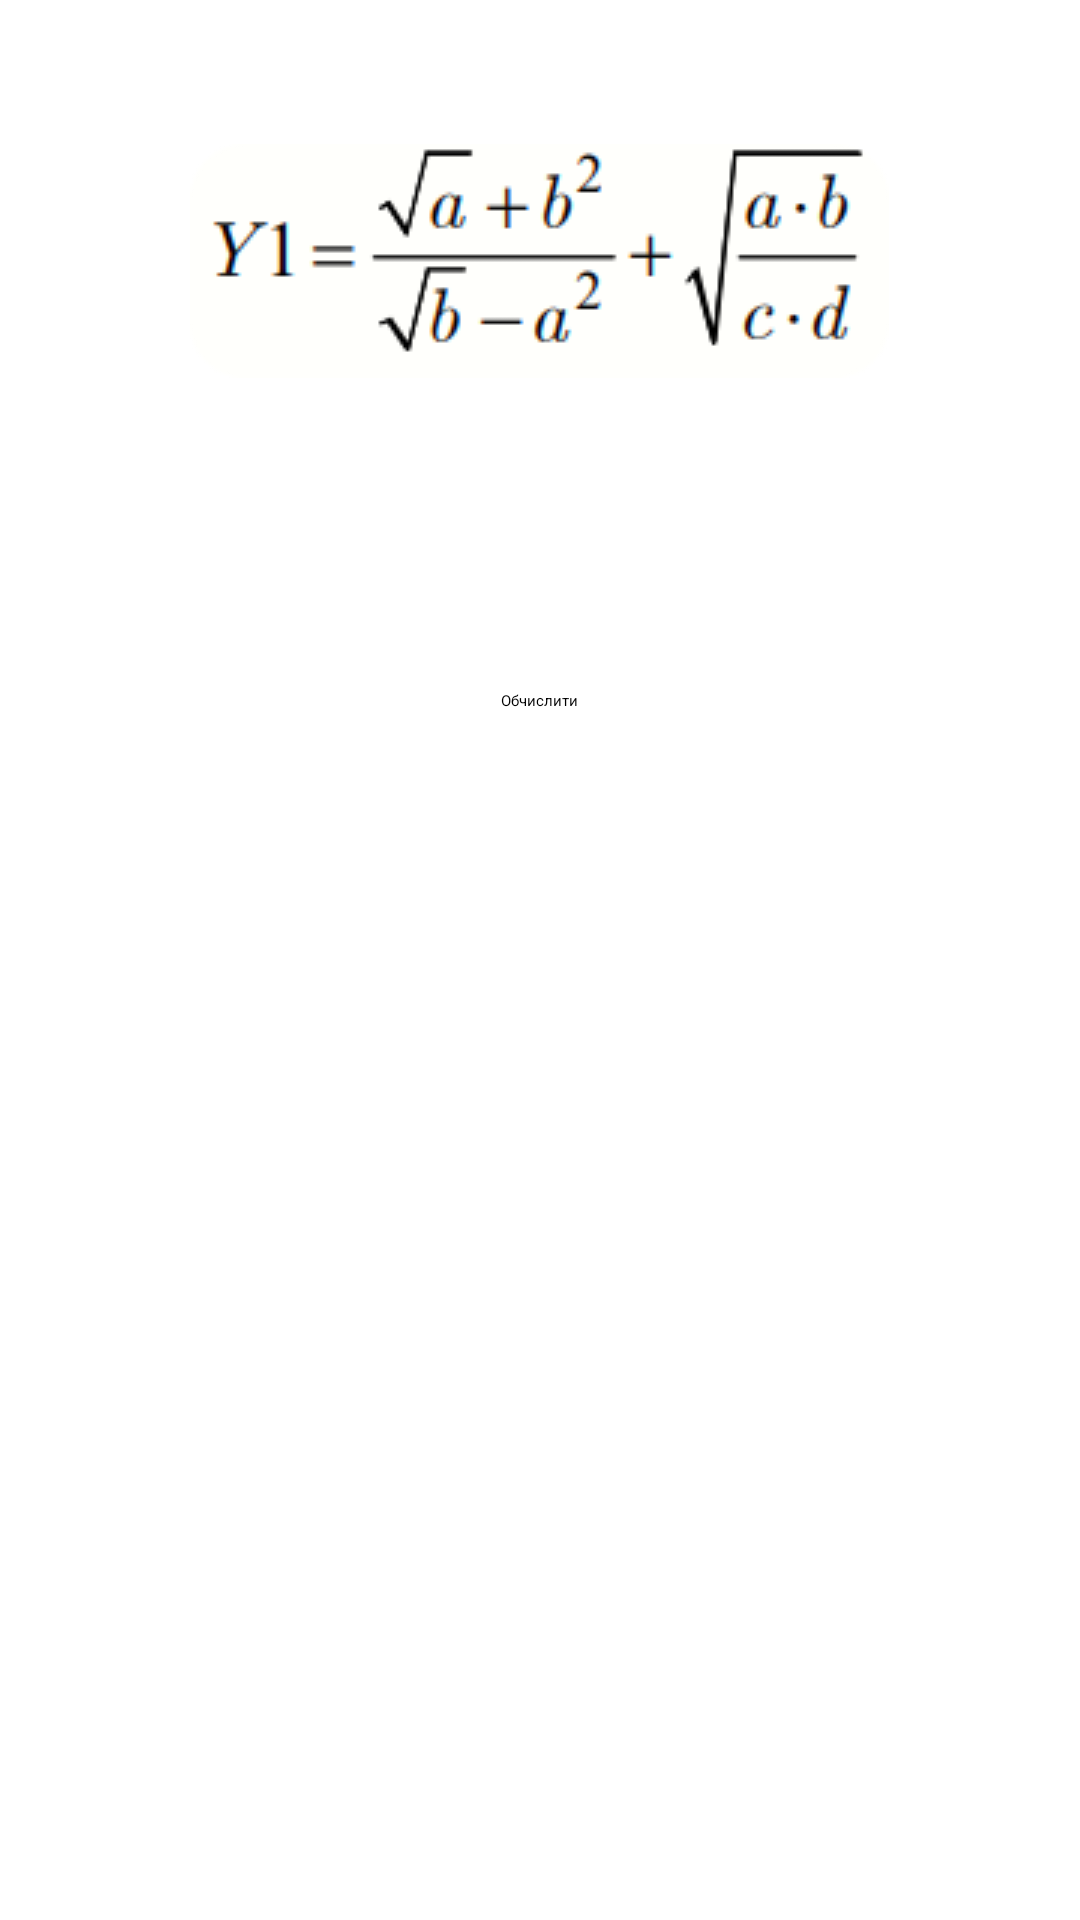

Android layout source for this screen:
<!-- AndroidManifest.xml: application theme Theme.Lab_1 -->
<!-- res/layout/fragment_1.xml -->
<?xml version="1.0" encoding="utf-8"?>
<FrameLayout xmlns:android="http://schemas.android.com/apk/res/android"
    xmlns:tools="http://schemas.android.com/tools"
    android:layout_width="match_parent"
    android:layout_height="match_parent"
    tools:context=".MainActivity">

    <RelativeLayout
        android:layout_width="fill_parent"
        android:layout_height="match_parent"
        android:background="@color/light_blue"
        tools:ignore="UselessParent">

        <TextView
            android:id="@+id/a1"
            android:layout_width="wrap_content"
            android:layout_height="wrap_content"
            android:layout_alignParentTop="true"
            android:layout_centerHorizontal="true"
            android:layout_marginTop="7dp"
            android:background="@drawable/rounded_corner"
            android:text="@string/linear_algorithm"
            android:textColor="@color/white"
            android:gravity="center"
            android:textSize="@dimen/micro_textSize"/>

        <ImageView
            android:id="@+id/img"
            android:layout_width="wrap_content"
            android:layout_height="wrap_content"
            android:layout_below="@+id/a1"
            android:contentDescription="@string/contentDescriptionContent"
            android:layout_centerHorizontal="true"
            android:layout_marginTop="14dp"
            android:src="@drawable/alg1"/>

        <TextView
            android:id="@+id/textView1"
            android:layout_width="wrap_content"
            android:layout_height="wrap_content"
            android:layout_below="@+id/img"
            android:layout_marginTop="34dp"
            android:layout_marginLeft="@dimen/space"
            android:layout_marginStart="@dimen/space"
            android:layout_alignParentStart="true"
            android:layout_alignParentLeft="true"
            android:background="@drawable/rounded_corner"
            android:text="@string/a"
            android:textColor="@color/white"
            android:gravity="center"
            android:textSize="@dimen/textSize"/>


        <TextView
            android:id="@+id/textView2"
            android:layout_width="wrap_content"
            android:layout_height="wrap_content"
            android:layout_below="@+id/img"
            android:layout_marginTop="34dp"
            android:layout_marginRight="@dimen/micro_space"
            android:layout_marginEnd="@dimen/micro_space"
            android:background="@drawable/rounded_corner"
            android:text="@string/b"
            android:textColor="@color/white"
            android:textSize="@dimen/textSize"
            android:layout_toLeftOf="@id/editText2"
            android:gravity="center"
            android:layout_toStartOf="@id/editText2" />

        <TextView
            android:id="@+id/textView3"
            android:layout_width="wrap_content"
            android:layout_height="wrap_content"
            android:layout_below="@+id/textView1"
            android:layout_marginTop="25dp"
            android:layout_marginLeft="@dimen/space"
            android:layout_marginStart="@dimen/space"
            android:layout_alignParentStart="true"
            android:background="@drawable/rounded_corner"
            android:text="@string/c"
            android:textColor="@color/white"
            android:textSize="@dimen/textSize"
            android:gravity="center"
            android:layout_alignParentLeft="true"/>

        <TextView
            android:id="@+id/textView4"
            android:layout_width="wrap_content"
            android:layout_height="wrap_content"
            android:layout_below="@+id/textView2"
            android:layout_marginTop="25dp"
            android:layout_marginRight="@dimen/micro_space"
            android:layout_marginEnd="@dimen/micro_space"
            android:background="@drawable/rounded_corner"
            android:text="@string/d"
            android:textColor="@color/white"
            android:textSize="@dimen/textSize"
            android:layout_toLeftOf="@id/editText4"
            android:gravity="center"
            android:layout_toStartOf="@id/editText4" />

        <EditText
            android:id="@+id/editText"
            android:layout_width="wrap_content"
            android:layout_height="wrap_content"
            android:layout_below="@+id/img"
            android:layout_marginLeft="@dimen/micro_space"
            android:layout_marginStart="@dimen/micro_space"
            android:layout_marginTop="27dp"
            android:hint="@string/input_a"
            android:textColor="@color/white"
            android:textColorHint="@color/white"
            android:textSize="@dimen/micro_textSize"
            android:layout_toRightOf="@+id/textView1"
            android:layout_toEndOf="@id/textView1"
            android:digits="0123456789"
            android:inputType="number"
            android:gravity="center"
            android:importantForAutofill="no"/>

        <EditText
            android:id="@+id/editText2"
            android:layout_width="wrap_content"
            android:layout_height="wrap_content"
            android:layout_below="@+id/img"
            android:layout_marginRight="@dimen/space"
            android:layout_marginEnd="@dimen/space"
            android:layout_alignParentRight="true"
            android:layout_alignParentEnd="true"
            android:layout_marginTop="27dp"
            android:hint="@string/input_b"
            android:textColor="@color/white"
            android:textColorHint="@color/white"
            android:textSize="@dimen/micro_textSize"
            android:digits="0123456789"
            android:inputType="number"
            android:gravity="center"
            android:importantForAutofill="no"/>

        <EditText
            android:id="@+id/editText3"
            android:layout_width="wrap_content"
            android:layout_height="wrap_content"
            android:layout_below="@+id/editText"
            android:layout_marginLeft="@dimen/micro_space"
            android:layout_marginStart="@dimen/micro_space"
            android:layout_marginTop="13dp"
            android:hint="@string/input_c"
            android:textColor="@color/white"
            android:textColorHint="@color/white"
            android:textSize="@dimen/micro_textSize"
            android:layout_toRightOf="@+id/textView3"
            android:layout_toEndOf="@id/textView3"
            android:digits="0123456789"
            android:inputType="number"
            android:gravity="center"
            android:importantForAutofill="no"/>

        <EditText
            android:id="@+id/editText4"
            android:layout_width="wrap_content"
            android:layout_height="wrap_content"
            android:layout_below="@+id/editText2"
            android:layout_marginRight="@dimen/space"
            android:layout_marginEnd="@dimen/space"
            android:layout_alignParentRight="true"
            android:layout_alignParentEnd="true"
            android:layout_marginTop="13dp"
            android:hint="@string/input_d"
            android:textColor="@color/white"
            android:textColorHint="@color/white"
            android:textSize="@dimen/micro_textSize"
            android:digits="0123456789"
            android:inputType="number"
            android:gravity="center"
            android:importantForAutofill="no"/>

        <TextView
            android:id="@+id/textView5"
            android:layout_width="wrap_content"
            android:layout_height="wrap_content"
            android:layout_below="@+id/buttoN"
            android:layout_centerHorizontal="true"
            android:textColor="@color/white"
            android:layout_marginTop="10dp"
            android:gravity="center"
            android:textSize="30sp"/>

        <Button
            android:onClick="calc1"
            android:id="@+id/buttoN"
            android:layout_width="wrap_content"
            android:layout_height="wrap_content"
            android:layout_below="@+id/editText4"
            android:layout_centerHorizontal="true"
            android:layout_marginTop="10dp"
            android:gravity="center"
            android:background="@drawable/rounded_corner"
            android:text="@string/calculate"/>

    </RelativeLayout>
</FrameLayout>
<!-- resources referenced by this layout -->
<resources>
  <dimen name="micro_space">3dp</dimen>
  <dimen name="micro_textSize">20sp</dimen>
  <dimen name="space">5dp</dimen>
  <dimen name="textSize">25sp</dimen>
  <!-- drawable alg1: png bitmap (drawable, 7831 bytes) -->
  <string name="a">\u0020a:\u0020</string>
  <string name="b">\u0020b:\u0020</string>
  <string name="c">\u0020c:\u0020</string>
  <string name="calculate">Обчислити</string>
  <string name="contentDescriptionContent">image with data</string>
  <string name="d">\u0020d:\u0020</string>
  <string name="input_a">\u0020Введіть a:\u0020</string>
  <string name="input_b">\u0020Введіть b:\u0020</string>
  <string name="input_c">\u0020Введіть c:\u0020</string>
  <string name="input_d">\u0020Введіть d:\u0020</string>
  <string name="linear_algorithm">Лінійний алгоритм</string>
  <style name="Theme.Lab_1" parent="Theme.MaterialComponents.DayNight.DarkActionBar">
          
          <item name="colorPrimary">@color/dark_blue</item>
          <item name="colorPrimaryVariant">@color/dark_blue</item>
          <item name="colorOnPrimary">@color/white</item>
          
          <item name="colorSecondary">@color/dark_blue</item>
          <item name="colorSecondaryVariant">@color/dark_blue</item>
          <item name="colorOnSecondary">@color/black</item>
          
          <item name="android:statusBarColor" tools:targetApi="l">?attr/colorPrimaryVariant</item>
          
      </style>
  <!-- not gathered from this repository: default colours our renderer supplied (Android Studio template values) -->
  <color name="black">#FF000000</color>
  <color name="white">#FFFFFFFF</color>
</resources>
